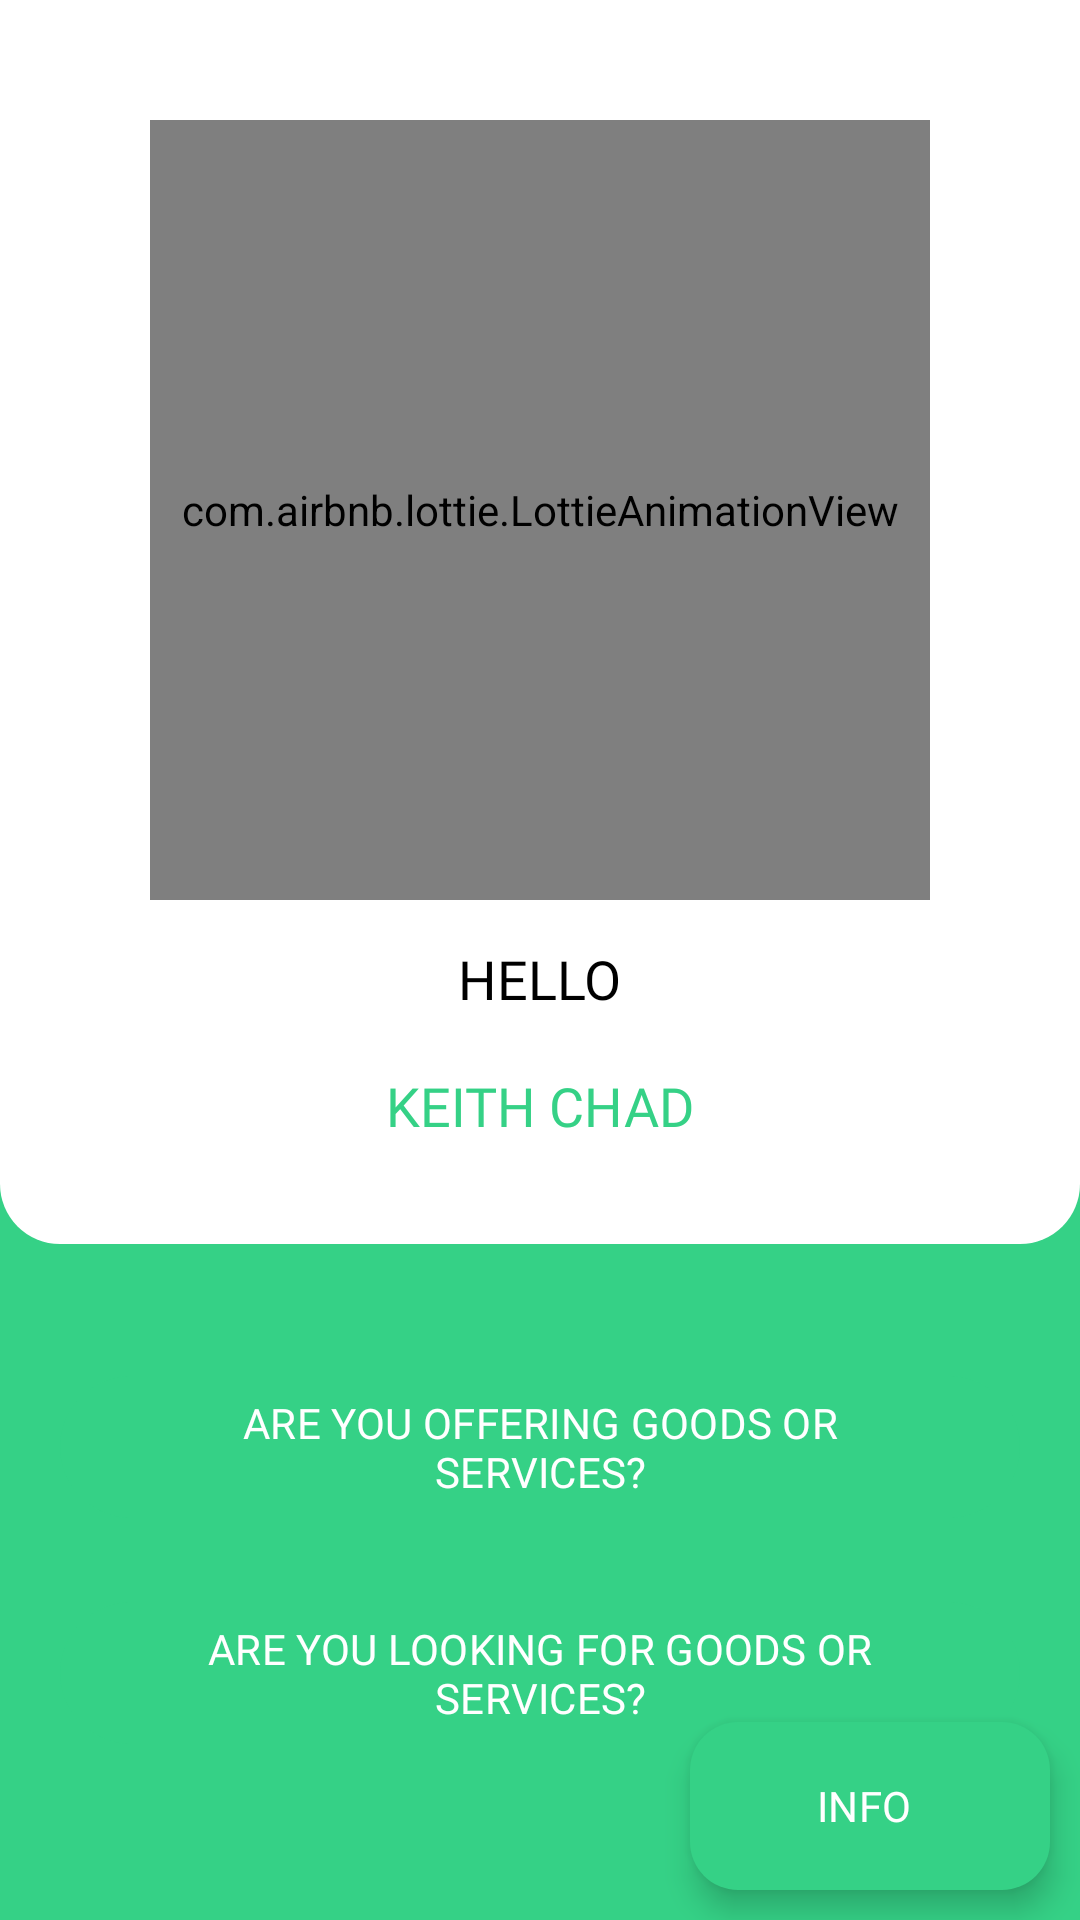

Android layout source for this screen:
<!-- AndroidManifest.xml: application theme Theme.Farminika -->
<!-- res/layout/activity_welcome_screen.xml -->
<?xml version="1.0" encoding="utf-8"?>
<androidx.constraintlayout.widget.ConstraintLayout xmlns:android="http://schemas.android.com/apk/res/android"
    xmlns:app="http://schemas.android.com/apk/res-auto"
    xmlns:tools="http://schemas.android.com/tools"
    android:layout_width="match_parent"
    android:layout_height="match_parent"
    android:background="@color/green_500"
    tools:context=".ui.activity.DecisionScreen">

    <LinearLayout
        android:id="@+id/linearLayout"
        android:layout_width="match_parent"
        android:layout_height="wrap_content"
        android:background="@drawable/rounded_corners_white_welcome"
        android:orientation="vertical"
        android:padding="30dp"
        android:gravity="center"
        app:layout_constraintEnd_toEndOf="parent"
        app:layout_constraintStart_toStartOf="parent"
        app:layout_constraintTop_toTopOf="parent">

        <com.airbnb.lottie.LottieAnimationView
            android:id="@+id/lottie"
            android:layout_width="260dp"
            android:layout_height="260dp"
            android:layout_marginTop="10dp"
            app:lottie_autoPlay="true"
            app:lottie_loop="true"
            app:lottie_rawRes="@raw/mail_2" />

        <TextView
            android:id="@+id/helloText"
            android:layout_width="wrap_content"
            android:layout_height="wrap_content"
            android:layout_marginTop="10dp"
            android:fontFamily="@font/ubuntu_bold"
            android:text="@string/hello_text"
            android:textColor="@color/black"
            android:textSize="18sp"
            android:padding="4dp" />

        <TextView
            android:id="@+id/userNameText"
            android:layout_width="wrap_content"
            android:layout_height="wrap_content"
            android:layout_marginTop="10dp"
            android:fontFamily="@font/ubuntu_medium"
            android:text="@string/dummy_name_large"
            android:textColor="@color/green_500"
            android:textSize="18sp"
            android:padding="4dp" />

    </LinearLayout>

    <com.google.android.material.button.MaterialButton
        android:id="@+id/signOutButton"
        android:layout_width="wrap_content"
        android:layout_height="wrap_content"
        android:text="@string/sign_out"
        android:visibility="gone"
        app:backgroundTint="@color/green_700"
        app:layout_constraintBottom_toBottomOf="parent"
        app:layout_constraintStart_toStartOf="parent" />

    <com.google.android.material.button.MaterialButton
        android:id="@+id/lookingBUtton"
        android:layout_width="wrap_content"
        android:layout_height="wrap_content"
        android:text="@string/are_you_looking_for_goods_or_services"
        android:fontFamily="@font/ubuntu_medium"
        app:backgroundTint="@color/green_700"
        android:layout_marginTop="20dp"
        app:layout_constraintEnd_toEndOf="parent"
        app:layout_constraintStart_toStartOf="parent"
        app:layout_constraintTop_toBottomOf="@+id/offeringButton" />

    <com.google.android.material.button.MaterialButton
        android:id="@+id/offeringButton"
        android:layout_width="wrap_content"
        android:layout_height="wrap_content"
        android:text="@string/are_you_offering_goods_or_services"
        android:fontFamily="@font/ubuntu_medium"
        android:layout_marginTop="40dp"
        app:backgroundTint="@color/green_700"
        app:layout_constraintEnd_toEndOf="parent"
        app:layout_constraintStart_toStartOf="parent"
        app:layout_constraintTop_toBottomOf="@+id/linearLayout" />

    <com.google.android.material.floatingactionbutton.ExtendedFloatingActionButton
        android:id="@+id/infoButton"
        android:layout_width="wrap_content"
        android:layout_height="wrap_content"
        android:layout_margin="10dp"
        android:text="@string/info_text"
        android:fontFamily="@font/ubuntu_medium"
        android:textColor="@color/white"
        app:iconTint="@color/white"
        app:icon="@drawable/ic_round_article"
        app:backgroundTint="@color/green_700"
        app:layout_constraintBottom_toBottomOf="parent"
        app:layout_constraintEnd_toEndOf="parent" />

</androidx.constraintlayout.widget.ConstraintLayout>
<!-- resources referenced by this layout -->
<resources>
  <color name="black">#FF000000</color>
  <color name="green_500">#35D186</color>
  <color name="green_700">#35D186</color>
  <color name="white">#FFFFFFFF</color>
  <!-- drawable rounded_corners_white_welcome (drawable-v24) -->
  <?xml version="1.0" encoding="utf-8"?>
  <shape xmlns:android="http://schemas.android.com/apk/res/android">
      <corners android:radius="20dp"
          android:topLeftRadius="0dp"
          android:topRightRadius="0dp"
          android:bottomLeftRadius="20dp"
          android:bottomRightRadius="20dp"/>
      <solid android:color="@color/white"/>
  </shape>
  <string name="are_you_looking_for_goods_or_services">ARE YOU LOOKING FOR GOODS OR SERVICES?</string>
  <string name="are_you_offering_goods_or_services">ARE YOU OFFERING GOODS OR SERVICES?</string>
  <string name="dummy_name_large">KEITH CHAD</string>
  <string name="hello_text">HELLO</string>
  <string name="info_text">INFO</string>
  <string name="sign_out">SIGN OUT</string>
  <style name="Theme.Farminika" parent="Theme.Material3.DayNight">
          
          <item name="colorPrimary">@color/green_500</item>
          <item name="colorPrimaryVariant">@color/green_700</item>
          <item name="colorOnPrimary">@color/white</item>
          <item name="windowActionBar">false</item>
          <item name="windowNoTitle">true</item>
          
          <item name="colorSecondary">@color/pink_400</item>
          <item name="colorSecondaryVariant">@color/pink_700</item>
          <item name="colorOnSecondary">@color/black</item>
          
          <item name="android:statusBarColor" tools:targetApi="l">?attr/colorPrimaryVariant</item>
          
      </style>
  <color name="pink_400">#35D186</color>
  <color name="pink_700">#35D186</color>
</resources>
